Dataset: data (GitHub, francis-collab/Diabetic_Retinopathy_MLOPs). Classes: mild, moderate, proliferate DR, severe.

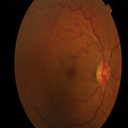
Label: moderate

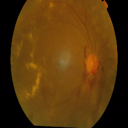
Label: proliferate DR

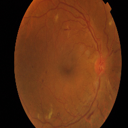
Label: severe

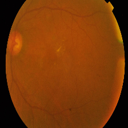
Label: mild

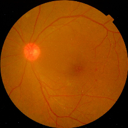
Label: moderate

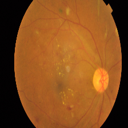
Label: proliferate DR
